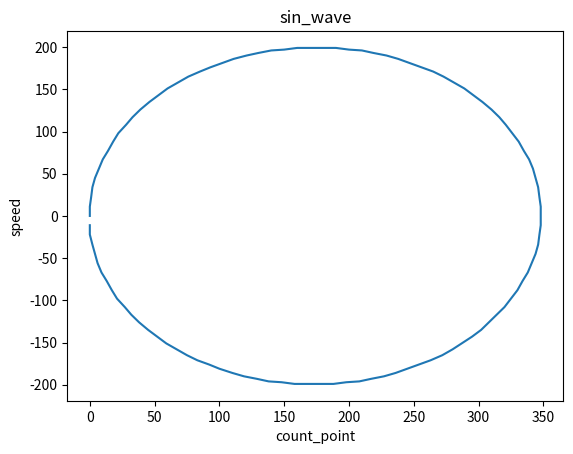

The script that saved this image:
# from new_new_Move_Class import SCS_Control
import numpy as np
import matplotlib.pyplot as plt
import time
from math import pi, sin
# Move = SCS_Control().Move  #pos,speed,acc,speed_change_array
A_range = [0, 678]
mid_position = 339

ver = 10
goal_position = 300

v_max = 200
def sin_generater(goal_position, v_max): #0.05s变一次
    T = np.arange(100*(pi*goal_position)/v_max)
    T = (T/100)
    V = np.zeros([len(T)])
    X = np.zeros([len(T)])
    change_point = np.zeros([int((T.shape[0])/5)])
    change_speed = np.zeros([int((T.shape[0])/5)])

    for i in range(len(T)):
        V[i] = int(v_max*sin(2*pi*(100*T[i]/len(T))))
    
    for i in range(len(T)):
        roll_x = V[i]*0.01
        X[i] = X[i-1] + roll_x
        
    for i in range(change_point.shape[0]):
        change_point[i] = int(X[5*i])
        change_speed[i] = int(V[5*i])
    time_list = np.zeros([int((T.shape[0])/5)])
    for i in range(1, change_point.shape[0]):
        if change_speed[i] == 0:
            roll_time = 0
        else:
            roll_time = (change_point[i] - change_point[i - 1])/(change_speed[i])
        time_list[i] = time_list[i-1] + roll_time
    return change_point, change_speed, time_list, T, X

sin_data = np.zeros([1000,120,2])
index = 0
# for i in range(50):
#     for j in range(20):
#         change_point, change_speed, time_list, T, X = sin_generater(150+4*i,200 + 5*j)
#         sin_data[i+j,:len(change_point),:] = np.stack([change_point, change_speed]).T
#         index += 1
# change_point, change_speed, time_list, T, X = sin_generater(150,200)
# np.save('sin_data_1000.npy',sin_data)
# plt.plot(time_list,change_speed)
# plt.plot(T,V)
# plt.title('t-v')
# plt.show()
# plt.plot(T,X)
# plt.title('t-x')
# plt.show()
change_point, change_speed, time_list, T, X = sin_generater(350,200)
plt.plot(change_point, change_speed)
plt.title('sin_wave')
plt.xlabel('count_point')
plt.ylabel('speed')
# start = time.time()
# point_a,pos_a = Move(goal_position,1,a,change_point,change_speed)
# mid = time.time()
# poin_b, pos_b = Move(0,1,a,change_point,abs(change_speed))
# end = time.time()
# plt.plot(pos_a)
# plt.show()
# plt.plot(pos_b)
# print(end-mid)
# print(mid-start)
# print(end-start)
